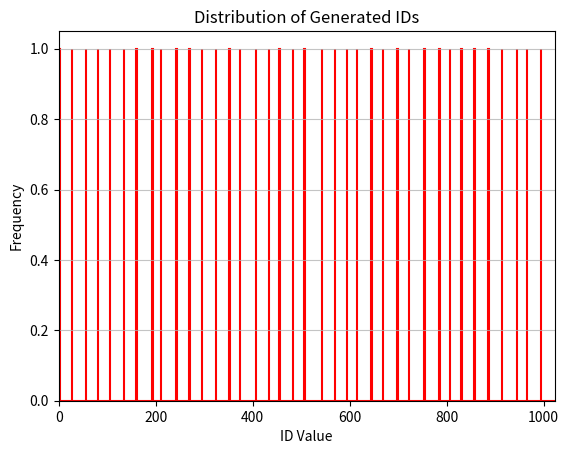

Source code (Python):
import numpy as np

def generate_uniform_ids(n, variance=10.0, max=1023):
    """
    Generate n roughly uniform IDs between 0 and 1023 with some random variance.
    
    Parameters:
    - n (int): Number of IDs to generate.
    - variance (float): Maximum random offset (±variance) to add to each ID.
    
    Returns:
    - list: List of generated IDs (clamped to [0, 1023]).
    """
    if n <= 0:
        return []
    
    circular_random = np.linspace(0, 2 * np.pi, n, endpoint=False)
    circular_mapping = (circular_random / (2 * np.pi) * max).astype(float)
    noisy_ids = circular_mapping + np.random.uniform(-variance, variance, n)  # random ±variance
    wrapped_ids = np.mod(noisy_ids, max).astype(int) # clamp to range [0, max]
    sorted_ids = np.sort(wrapped_ids)
    return sorted_ids.tolist()

def plot_ids_distribution(ids):
    """
    Plot the distribution of generated IDs.
    
    Parameters:
    - ids (list): List of IDs to plot.
    """
    import matplotlib.pyplot as plt
    
    plt.hist(ids, bins=range(0, 1024), alpha=1, color='blue', edgecolor='red', linewidth=1.5)
    plt.title('Distribution of Generated IDs')
    plt.xlabel('ID Value')
    plt.ylabel('Frequency')
    plt.xlim(0, 1023)
    plt.grid(axis='y', alpha=0.75)
    plt.show()

def uniformity_deviation(ids, max_val=1023, bins=10):
    """
    Computes how far the data's PDF deviates from a uniform distribution.
    
    Args:
        ids: List/array of IDs (0 to 1023).
        max_val: Maximum possible ID value (default=1023).
        bins: Number of bins for PDF estimation.
    
    Returns:
        Mean absolute deviation (MAD) from uniform PDF (lower = more uniform).
    """
    normalized = np.array(ids) / max_val
    counts, _ = np.histogram(normalized, bins=bins, density=True)
    uniform_pdf = np.ones(bins)
    mad = np.mean(np.abs(counts - uniform_pdf))
    return mad

def spacing_distribution(ids, max_val=1023):
    """
    Checks if data points are equally spaced (with optional circular wrapping).
    Returns the standard deviation of gaps (lower = more uniform).
    
    Args:
        ids: List of IDs (0 to max_val).
        max_val: Maximum ID value (default=1023).
    
    Returns:
        (gap_std, gap_mean) - Standard deviation and mean of gaps.
    """
    if len(ids) < 2:
        return (0.0, 0.0)
    
    sorted_ids = np.sort(ids)
    gaps = np.diff(sorted_ids)
    
    gaps = np.append(gaps, (max_val - sorted_ids[-1]) + sorted_ids[0])
    
    gap_std = np.std(gaps)
    gap_mean = np.mean(gaps)
    
    return (gap_std, gap_mean)   

if __name__ == "__main__":
    n = 38
    ids = generate_uniform_ids(n, variance=5)
    print(f"Generated {n} roughly uniform IDs with noise:")
    print(ids)
    plot_ids_distribution(ids)
